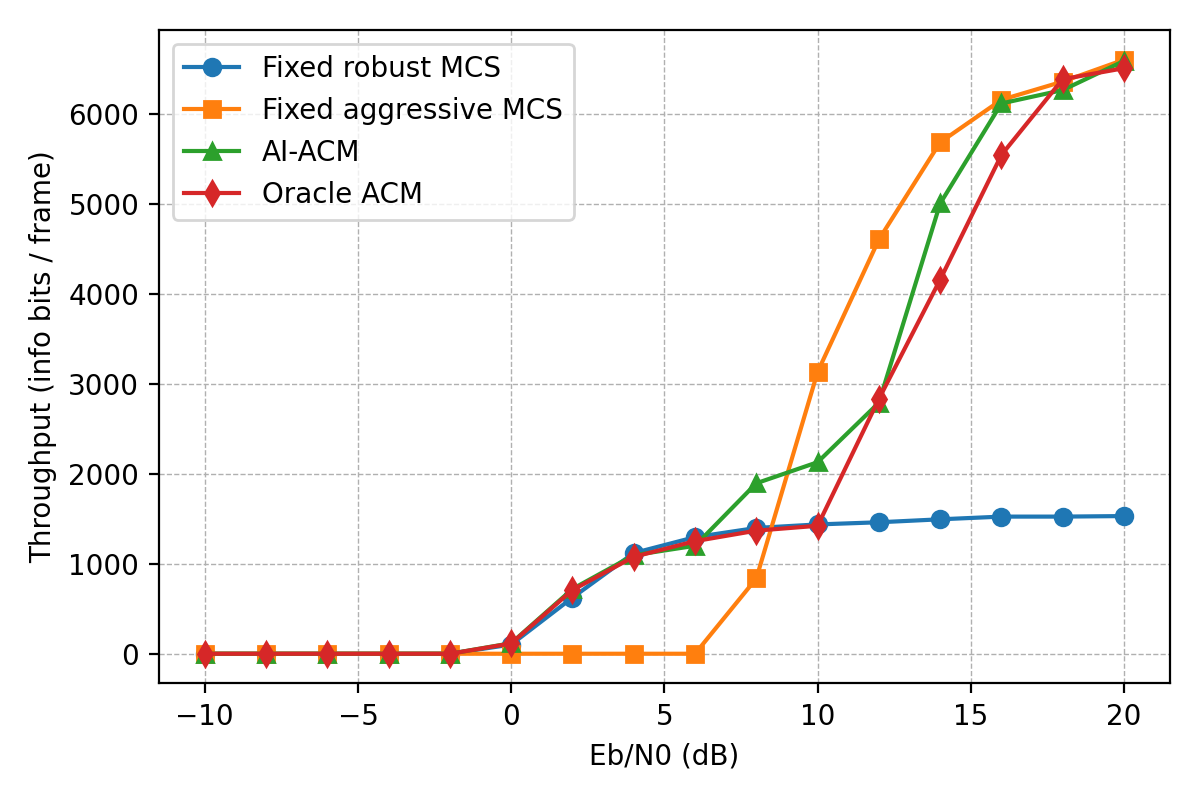

The table this chart was drawn from, first rows:
ebno_db, predicted_mcs_index, oracle_mcs_index, ai_throughput, robust_throughput, aggressive_throughput, oracle_throughput
-10.0, 0, 0, 0.0, 0.0, 0.0, 0.0
-8.0, 0, 0, 0.0, 0.0, 0.0, 0.0
-6.0, 0, 0, 0.0, 0.0, 0.0, 0.0
-4.0, 0, 0, 0.0, 0.0, 0.0, 0.0
-2.0, 0, 0, 0.0, 0.0, 0.0, 0.0
0.0, 0, 0, 117.0, 102.0, 0.0, 114.0
2.0, 0, 0, 720.0, 624.0, 0.0, 708.0
4.0, 0, 0, 1095, 1119, 0.0, 1077
6.0, 0, 0, 1200, 1296, 0.0, 1251
8.0, 1, 0, 1894, 1398, 837.0, 1368
10.0, 1, 0, 2128, 1437, 3132, 1422
12.0, 2, 2, 2790, 1461, 4604, 2832
14.0, 4, 3, 5004, 1494, 5684, 4158
16.0, 5, 4, 6116, 1524, 6156, 5544
18.0, 5, 5, 6264, 1524, 6358, 6386
20.0, 5, 5, 6588, 1530, 6602, 6507
